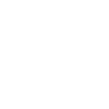
t = 0.00 s
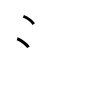
t = 2.00 s
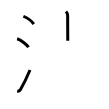
t = 4.00 s
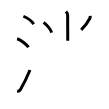
t = 6.00 s
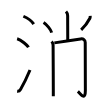
t = 8.00 s
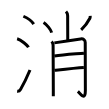
t = 10.00 s

The animated SVG that drew these frames (rendered in a browser with its animation timeline set to each time). Animation: 10 SMIL elements (animate=10); one cycle of 10.00 s.

<svg width="109px" height="109px" viewBox="0 0 px 109px" xmlns="http://www.w3.org/2000/svg" xmlns:xlink="http://www.w3.org/1999/xlink" xml:space="preserve" version="1.1"  baseProfile="full">
<path d="M23.38,16.25c3.31,1.47,8.74,5.38,10.37,7.84" style="fill:none;stroke:black;stroke-width:3;opacity:0">
  <animate attributeType="CSS" attributeName="opacity" from="0" to="1" begin="0s" dur="1s" repeatCount="Indefinite" fill="freeze" />
</path>
<path d="M17.12,38.75c4.02,1.15,10.37,6.72,11.38,8.5" style="fill:none;stroke:black;stroke-width:3;opacity:0">
  <animate attributeType="CSS" attributeName="opacity" from="0" to="1" begin="1s" dur="1s" repeatCount="Indefinite" fill="freeze" />
</path>
<path d="M17.16,91.2c1.46,0.18,2.63-0.53,3.34-1.74C23.25,84.75,27.5,76,30,70" style="fill:none;stroke:black;stroke-width:3;opacity:0">
  <animate attributeType="CSS" attributeName="opacity" from="0" to="1" begin="2s" dur="1s" repeatCount="Indefinite" fill="freeze" />
</path>
<path d="M65.99,11.5c1.13,1.13,1.67,2.62,1.67,4.34c0,8.16,0.09,21.01,0.09,24.91" style="fill:none;stroke:black;stroke-width:3;opacity:0">
  <animate attributeType="CSS" attributeName="opacity" from="0" to="1" begin="3s" dur="1s" repeatCount="Indefinite" fill="freeze" />
</path>
<path d="M43.56,22.58c3.11,1.96,7.29,6.94,8.07,9.99" style="fill:none;stroke:black;stroke-width:3;opacity:0">
  <animate attributeType="CSS" attributeName="opacity" from="0" to="1" begin="4s" dur="1s" repeatCount="Indefinite" fill="freeze" />
</path>
<path d="M90.21,15.85c0.04,0.78-0.04,1.84-0.31,2.37c-2.15,4.16-4.65,7.78-8.76,11.55" style="fill:none;stroke:black;stroke-width:3;opacity:0">
  <animate attributeType="CSS" attributeName="opacity" from="0" to="1" begin="5s" dur="1s" repeatCount="Indefinite" fill="freeze" />
</path>
<path d="M51.61,41.44c1.1,1.1,1.49,2.43,1.49,3.78c0,0.78,0.2,31.1,0.21,45.02c0,2.98,0,5.16,0,6.08" style="fill:none;stroke:black;stroke-width:3;opacity:0">
  <animate attributeType="CSS" attributeName="opacity" from="0" to="1" begin="6s" dur="1s" repeatCount="Indefinite" fill="freeze" />
</path>
<path d="M54.34,42.87c4.78-0.75,24.39-3.65,26.24-3.94c2.8-0.43,4.65,1.07,4.65,3.65c0,9.99,0.13,29.15,0.13,47.92c0,11.25-5.59,2.58-7.46,0.96" style="fill:none;stroke:black;stroke-width:3;opacity:0">
  <animate attributeType="CSS" attributeName="opacity" from="0" to="1" begin="7s" dur="1s" repeatCount="Indefinite" fill="freeze" />
</path>
<path d="M54.34,55.94c9.66-1.19,22.13-2.08,29.6-2.78" style="fill:none;stroke:black;stroke-width:3;opacity:0">
  <animate attributeType="CSS" attributeName="opacity" from="0" to="1" begin="8s" dur="1s" repeatCount="Indefinite" fill="freeze" />
</path>
<path d="M54.47,70.36c6.63-0.7,21.72-2.32,29.39-2.78" style="fill:none;stroke:black;stroke-width:3;opacity:0">
  <animate attributeType="CSS" attributeName="opacity" from="0" to="1" begin="9s" dur="1s" repeatCount="Indefinite" fill="freeze" />
</path>
</svg>
